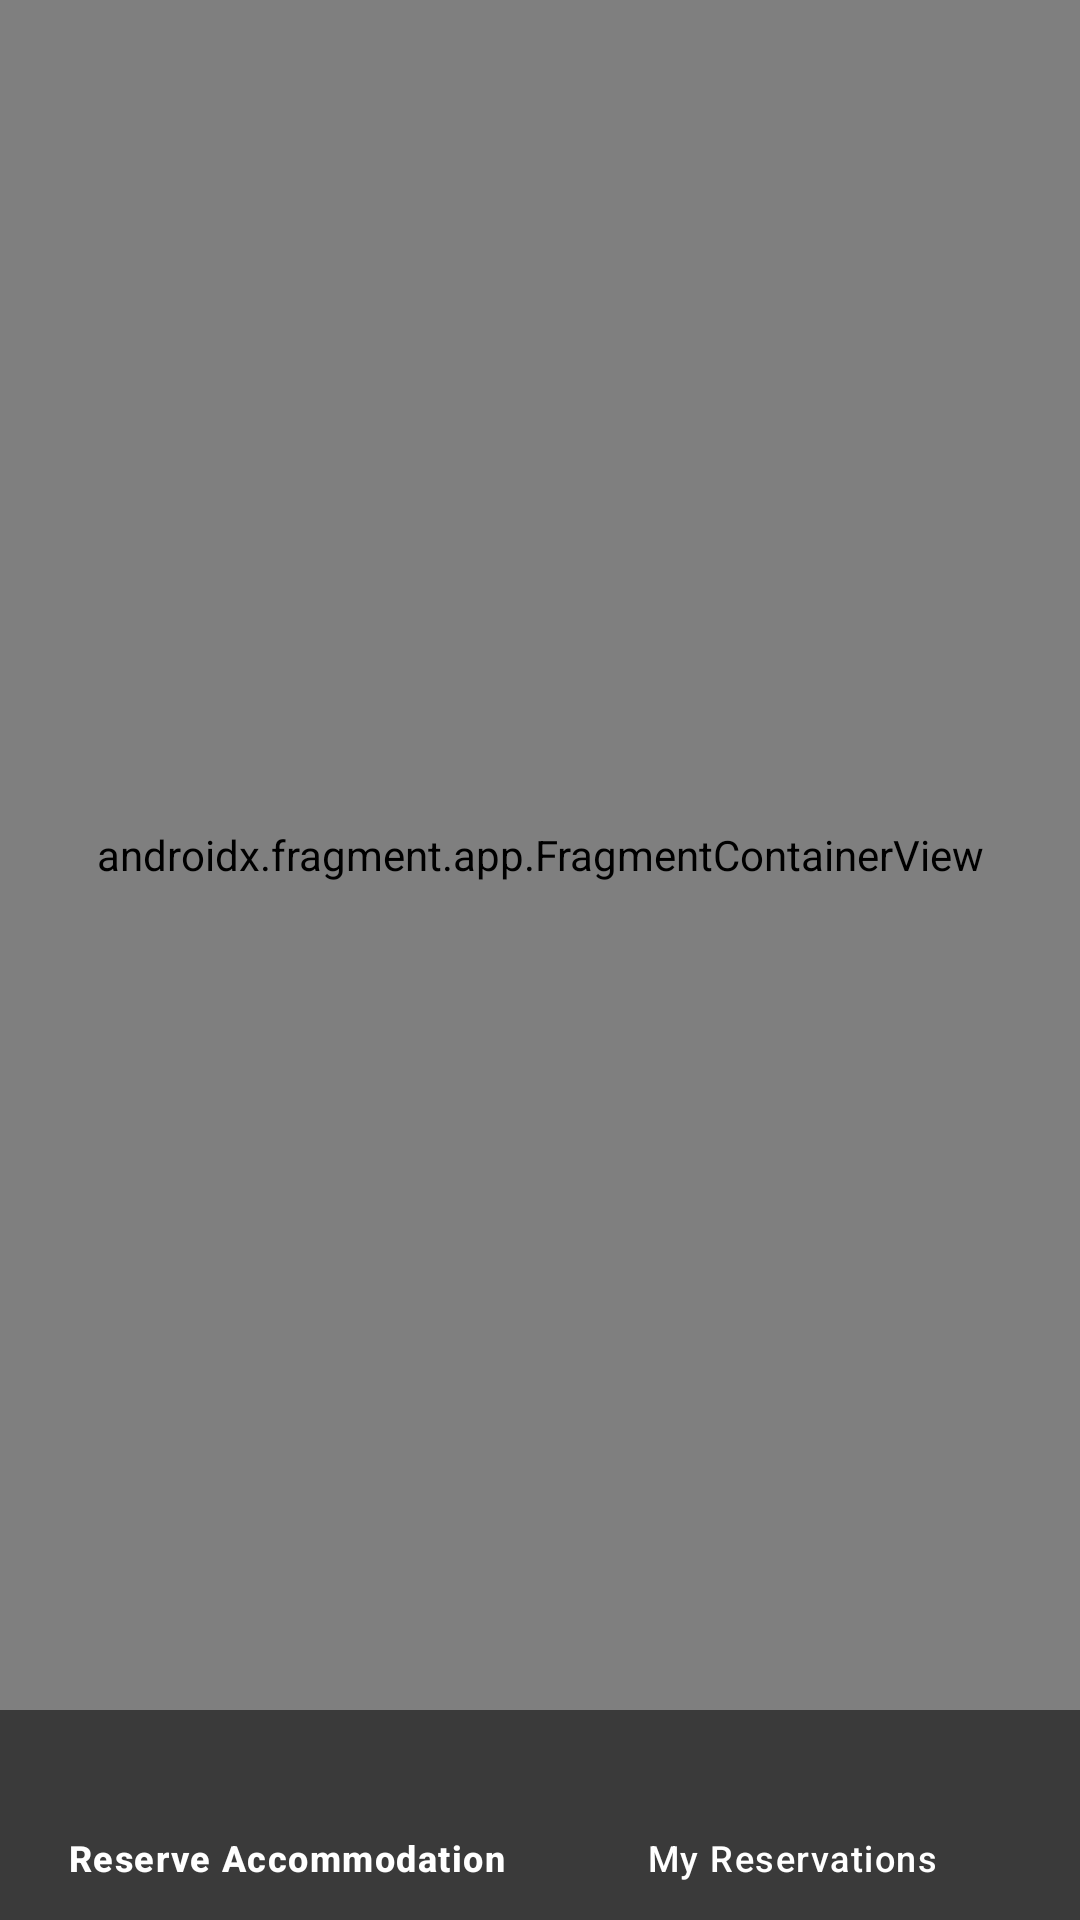

Produce the Android XML layout that renders to this screen, including the resource entries it uses.
<!-- AndroidManifest.xml: application theme Theme.StartupTourism -->
<!-- res/layout/activity_tourist_home.xml -->
<?xml version="1.0" encoding="utf-8"?>
<RelativeLayout xmlns:android="http://schemas.android.com/apk/res/android"
    xmlns:app="http://schemas.android.com/apk/res-auto"
    xmlns:tools="http://schemas.android.com/tools"
    android:layout_width="match_parent"
    android:layout_height="match_parent"
    tools:context=".Activities.Tourist.TouristHome">

    <com.google.android.material.bottomnavigation.BottomNavigationView
        android:id="@+id/botNavBar"
        android:layout_width="match_parent"
        android:layout_height="70dp"
        android:layout_alignParentBottom="true"
        app:backgroundTint="@color/gray_black"
        app:itemIconTint="@color/white"
        app:itemTextColor="@color/white"
        app:menu="@menu/menu_tourist_home" />

    <androidx.fragment.app.FragmentContainerView
        android:id="@+id/fragment"
        android:name="androidx.navigation.fragment.NavHostFragment"
        android:layout_width="match_parent"
        android:layout_height="match_parent"
        android:layout_above="@+id/botNavBar"
        app:defaultNavHost="true"
        app:navGraph="@navigation/nav_tourist" />
</RelativeLayout>
<!-- resources referenced by this layout -->
<resources>
  <color name="gray_black">#3A3A3A</color>
  <color name="white">#FFFFFFFF</color>
  <style name="Theme.StartupTourism" parent="Base.Theme.StartupTourism" />
  <style name="Base.Theme.StartupTourism" parent="Theme.Material3.DayNight.NoActionBar">
          
           <item name="colorPrimary">@color/yellow</item>
      </style>
  <color name="yellow">#F1B606</color>
</resources>
